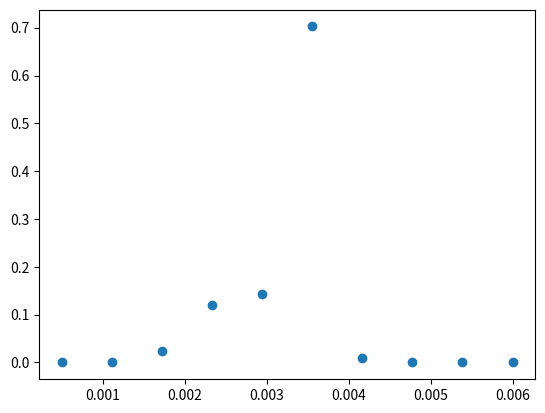

Reproduce this figure in Python.
import numpy as np
from scipy.optimize import minimize
import sys


def bounded_constraint(x):
    xend = 1 - np.sum(x)
    cons = 0
    for i in range(len(x)):
        cons += np.clip(-x[i], a_min=0, a_max=None)
        cons += np.clip((x[i] - 1), a_min=0, a_max=None)
    cons += np.clip(-xend, a_min=0, a_max=None)
    cons += np.clip((xend - 1), a_min=0, a_max=None)
    return 100 * cons


def std_constraint(x, meanTar, stdTar, diam):
    # x = np.clip(x, a_min=0, a_max=1)
    xend = 1 - np.sum(x)
    var = np.sum(x * (diam[:-1] - meanTar) ** 2)
    var += xend * (diam[-1] - meanTar) ** 2
    return 1e6 * abs(np.sqrt(np.clip(var, a_min=0, a_max=None)) - stdTar)


def mean_constraint(x, meanTar, diam):
    # x = np.clip(x, a_min=0, a_max=1)
    xend = 1 - np.sum(x)
    mean = np.sum(x * diam[:-1])
    mean += xend * diam[-1]
    return 1e6 * abs(mean - meanTar)


def bell_constraint(x, meanTar, diam):
    # x = np.clip(x, a_min=0, a_max=1)
    xend = 1 - np.sum(x)
    peakInd = np.argsort(abs(diam - meanTar))[0]
    cons = 0
    for i in range(peakInd):
        cons += np.clip(x[i] - x[i + 1], a_min=0, a_max=None)
    for i in range(peakInd + 1, len(x)):
        cons += np.clip(x[i] - x[i - 1], a_min=0, a_max=None)
    cons += np.clip(xend - x[-1], a_min=0, a_max=None)
    return 100 * cons


def objective(x, meanTar, stdTar, diam):
    return (
        bounded_constraint(x)
        + std_constraint(x, meanTar, stdTar, diam)
        + mean_constraint(x, meanTar, diam)
        + bell_constraint(x, meanTar, diam)
    )


def opt(meanTar, stdTar, diam):
    # res = minimize(objective, x0=0.33*np.ones(len(diam)-1), method="SLSQP")
    res = minimize(
        objective,
        args=(meanTar, stdTar, diam),
        x0=np.random.uniform(low=0, high=1, size=len(diam) - 1),
        method="SLSQP",
    )
    return res


def get_f_vals(meanTar, stdTar, diam, verb=True):
    if meanTar < np.amin(diam) or meanTar > np.amax(diam):
        sys.exit(
            f"ERROR: mean target {meanTar} out of bounds [{np.amin(diam)}, {np.amax(diam)}]"
        )
    tol = 10
    irep = 0
    while tol > 0.01:
        if verb:
            print(f"Rep = {irep}, tol={tol}")
        res = opt(meanTar, stdTar, diam)
        x = np.zeros(len(res.x) + 1)
        x[:-1] = res.x
        x[-1] = 1 - np.sum(res.x)
        x = np.clip(x, a_min=0, a_max=None)
        meanOut = np.sum(x * diam)
        stdOut = np.sqrt(
            np.sum(np.clip(x, a_min=0, a_max=None) * (diam - meanTar) ** 2)
        )
        tol = abs(meanOut - meanTar) / meanTar + 0.1 * abs(stdOut - stdTar) / stdTar
        irep += 1
        if irep > 100:
            sys.exit(
                "ERROR: optimization fail, typically occurs because the population balance domain is too tight"
            )

    if verb:
        print("meanTar = ", meanTar)
        print("stdTar = ", stdTar)
        print("x = ", x)
        print("mean = ", np.sum(x * diam))
        print(
            "std = ",
            np.sqrt(np.sum(np.clip(x, a_min=0, a_max=None) * (diam - meanTar) ** 2)),
        )
    return x


def poreDiamCorr(dp, ds, Ugs):
    g = 9.81
    sigmaL = 0.07
    rhoL = 1000
    muL = 8.90e-4
    Fr = Ugs**2 / (ds * g)
    We = rhoL * Ugs**2 * ds / sigmaL
    Re = rhoL * Ugs * ds / muL
    d32 = (
        ds
        * 7.35
        * (We ** (-1.7) * Re ** (0.1) * Fr ** (1.8) * (dp / ds) ** (1.7)) ** 0.2
    )
    return d32, d32 * 0.15


if __name__ == "__main__":
    meanTar, stdTar = poreDiamCorr(2e-5, 0.15, 0.01)
    print(meanTar)
    print(stdTar)
    # meanTar = 2.1e-3
    # stdTar = meanTar*0.15
    diam = np.linspace(0.5e-3, 6e-3, 10)
    x = get_f_vals(meanTar, stdTar, diam)

    import matplotlib.pyplot as plt

    plt.plot(diam, x, "o")
    plt.show()
